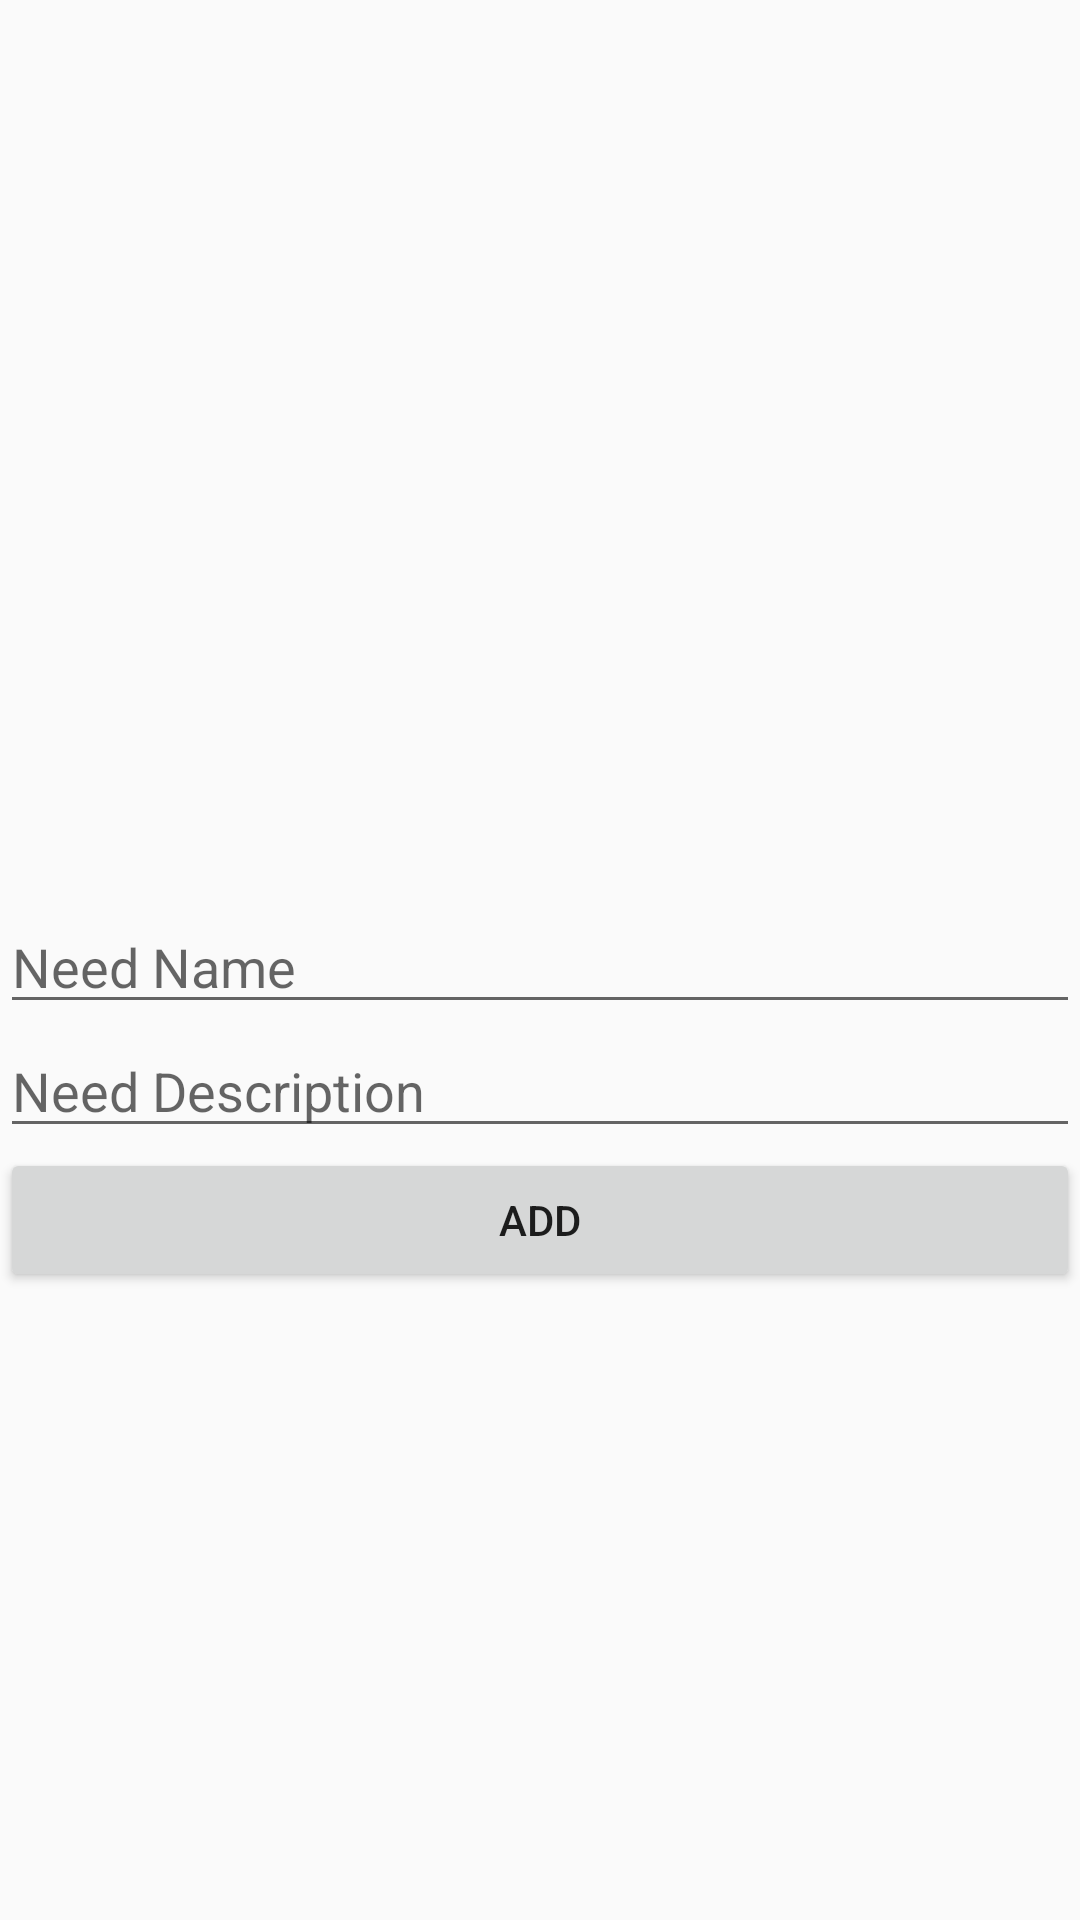

Write the Android layout XML for this screen, with the resource values it uses.
<!-- AndroidManifest.xml: application theme AppTheme -->
<!-- res/layout/activity_add_needs.xml -->
<?xml version="1.0" encoding="utf-8"?>
<LinearLayout xmlns:android="http://schemas.android.com/apk/res/android"
    xmlns:tools="http://schemas.android.com/tools"
    android:layout_width="match_parent"
    android:layout_height="match_parent"
    android:orientation="vertical"
    tools:context="fcih.babyapp.AddNeeds">

    <ImageView
        android:id="@+id/needimage"
        android:layout_width="match_parent"
        android:layout_height="300dp" />

    <EditText
        android:id="@+id/needname"
        android:layout_width="match_parent"
        android:layout_height="wrap_content"
        android:hint="Need Name" />

    <EditText
        android:id="@+id/needdescription"
        android:layout_width="match_parent"
        android:layout_height="wrap_content"
        android:hint="Need Description" />

    <Button
        android:id="@+id/needadd"
        android:layout_width="match_parent"
        android:layout_height="wrap_content"
        android:text="Add" />


</LinearLayout>
<!-- resources referenced by this layout -->
<resources>
  <style name="AppTheme" parent="Theme.AppCompat.Light.NoActionBar">
          
          <item name="colorPrimary">@color/colorPrimary</item>
          <item name="colorPrimaryDark">@color/colorPrimaryDark</item>
          <item name="colorAccent">@color/colorAccent</item>
      </style>
  <color name="colorPrimary">#3F51B5</color>
  <color name="colorPrimaryDark">#f48fb1</color>
  <color name="colorAccent">#FF4081</color>
</resources>
